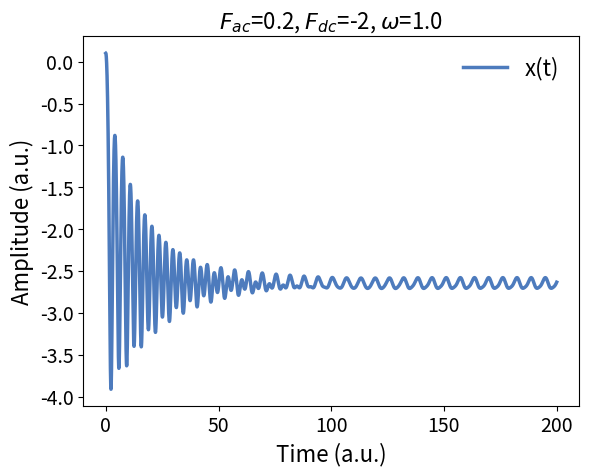
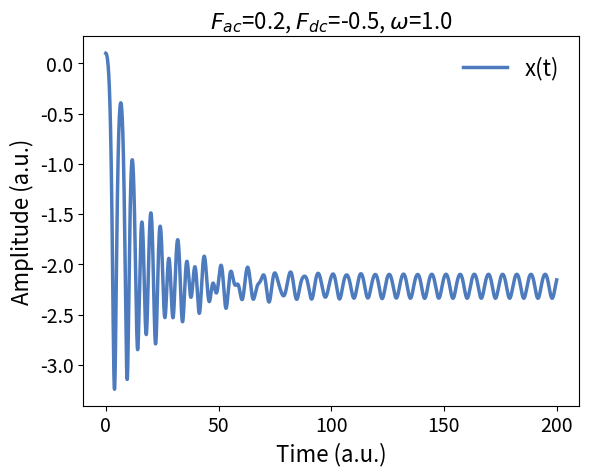
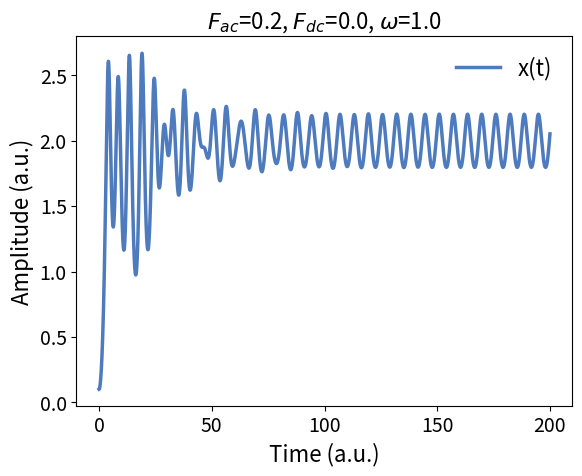
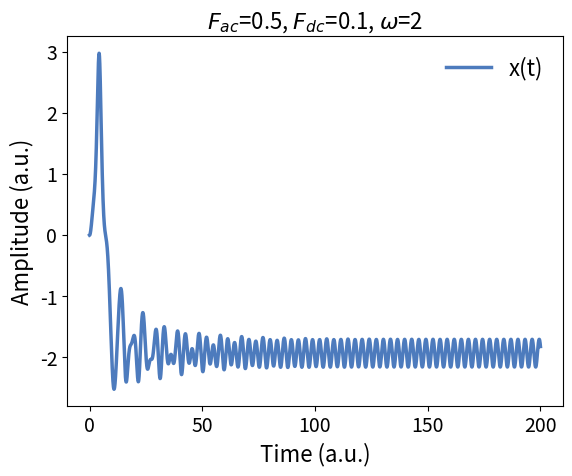
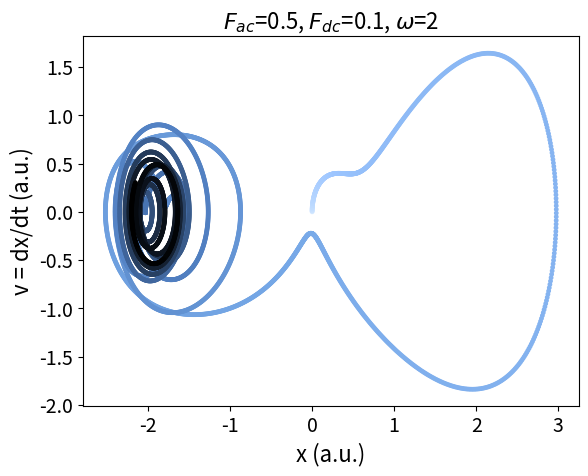
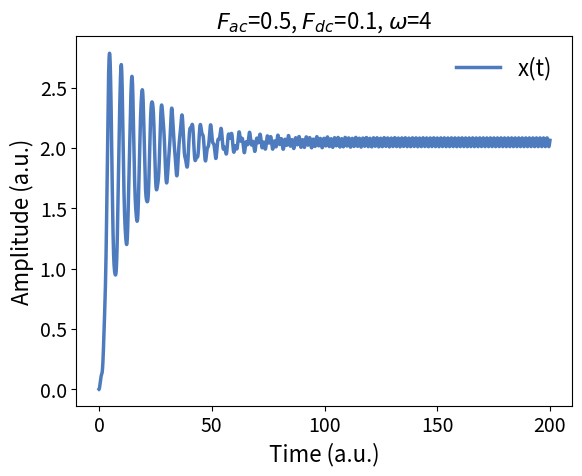
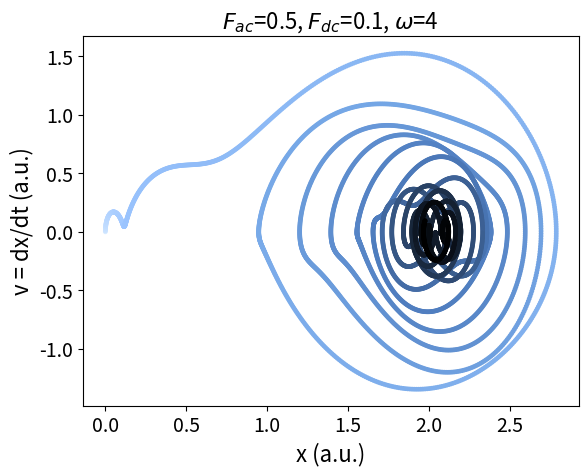
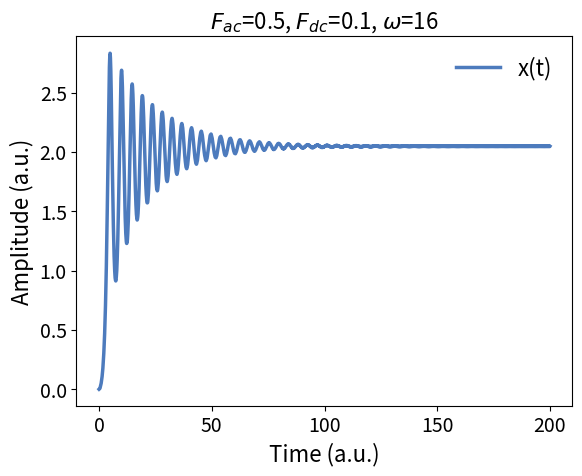
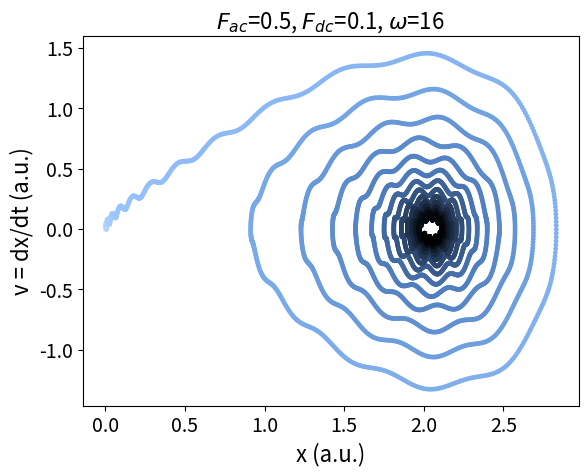
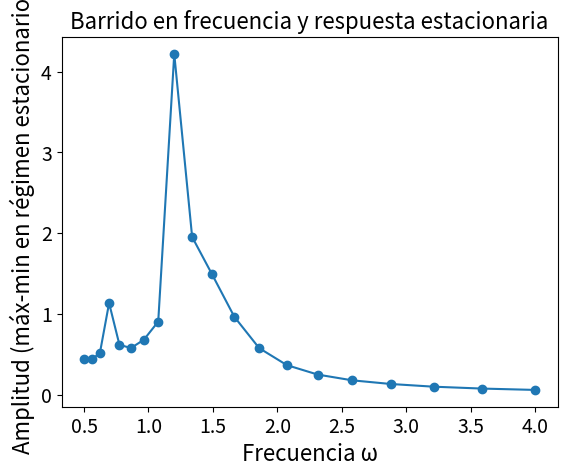
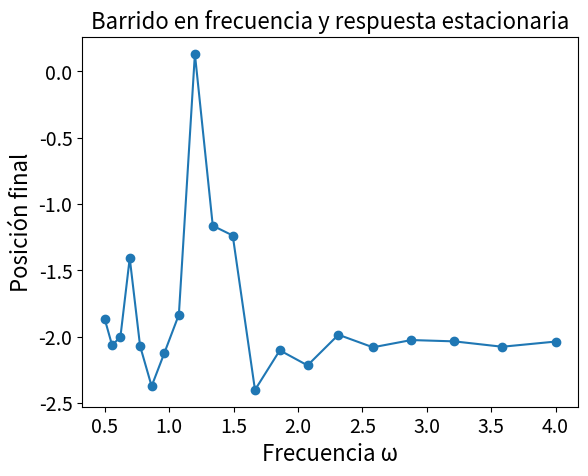

These charts were generated, in order, by the following Python code:
# -*- coding: utf-8 -*-
"""
Created on Wed Mar 12 12:16:47 2025

@author: Charly
"""
#%%
import numpy as np
from scipy.integrate import odeint
import matplotlib.pyplot as plt
import matplotlib as mpl
mpl.rcParams.update({
    'font.size': 5.5,
    'axes.titlesize': 16,
    'axes.labelsize': 16,
    'xtick.labelsize': 14,
    'ytick.labelsize': 14,
    'legend.fontsize': 16
})
def duffing_equations_dc(y, t, gamma, alpha, beta, F_ac, omega, F_dc):
    """
    y[0] = x(t)
    y[1] = v(t) = dx/dt
    
    Ecuaciones de Duffing con fuerza AC (F_ac*cos(omega*t)) y DC (F_dc).
    """
    x, v = y
    dxdt = v
    dvdt = -gamma*v - alpha*x - beta*x**3 + F_ac*np.cos(omega*t) + F_dc
    return [dxdt, dvdt]

def simulate_duffing_dc(gamma=0.1, alpha=-1.0, beta=1.0,
                        F_ac=0.0, omega=1.0, F_dc=0.0,
                        x0=-0.5, v0=0.0,
                        tmax=200, dt=0.01):
    """
    Integra la ecuación de Duffing con término DC.
    Retorna el vector de tiempos y la solución (x(t), v(t)).
    """
    # Vector de tiempos
    t = np.arange(0, tmax, dt)
    
    # Condiciones iniciales
    y0 = [x0, v0]
    
    # Integrar
    sol = odeint(duffing_equations_dc, y0, t,
                 args=(gamma, alpha, beta, F_ac, omega, F_dc))
    
    return t, sol

def plot_time_series(t, sol, title=''):
    """
    Grafica x(t) y v(t).
    """
    x = sol[:, 0]
    v = sol[:, 1]

    plt.figure()
    plt.plot(t, x, label='x(t)', c='#4d7bbd', lw=2.5)
    #plt.plot(t, v, label='v(t)')
    plt.xlabel('Time (a.u.)')
    plt.ylabel('Amplitude (a.u.)')
    plt.title(title)
    plt.legend(frameon=False)
    plt.show()

def plot_phase_space(sol, w, t=None, title=''):
    """
    Grafica el diagrama de espacio fase (v vs x) con colormap basado en el tiempo.
    """
    x = sol[:, 0]
    v = sol[:, 1]
    if t is None:
        t = np.arange(len(x))
    # Normalize t for colormap
    t_norm = (t - np.min(t)) / (np.max(t) - np.min(t))
    # Emphasize color variation at low time values by applying a power-law
    # mapping (exponent < 1 stretches low values). Adjust exponent as needed.
    t_norm = t_norm ** 0.35
    cmap = mpl.colors.LinearSegmentedColormap.from_list(
        'pastel_blue_black',
        ['#dceeff', '#9cc5ff', '#75a7e6', '#4d7bbd', '#000000']
    )
    plt.figure()
    # If arrays are very long, allow plotting a subset; otherwise plot all.
    cutoff = 14000
    if len(x) > cutoff:
        sc = plt.scatter(x[:-cutoff], v[:-cutoff], c=t_norm[:-cutoff], cmap=cmap, s=6)
    else:
        sc = plt.scatter(x, v, c=t_norm, cmap=cmap, s=6)
    plt.xlabel('x (a.u.)')
    plt.ylabel('v = dx/dt (a.u.)')
    plt.title(title)
    plt.show()

def main():
    """
    1) Exploración de la transición al variar F_dc (control DC).
    2) Exploración de la frecuencia crítica al variar omega.
    """
    # plt.close('all')
    
    # Parámetros fijos (disipación y potencial)
    gamma = 0.1
    alpha = -1.0
    beta = 0.25
    
    # Elegimos una amplitud AC y la variamos después si queremos
    F_ac1 = 0.2
    
    # --- 1) Variación en F_dc ---
    #    Manteniendo F_ac y omega constantes, veamos cómo cambia la dinámica.
    dc_values = [-2,  -0.5, 0.0]
    omega_fixed = 1.0
    
    for fdc in dc_values:
        t, sol = simulate_duffing_dc(gamma=gamma, alpha=alpha, beta=beta,
                                     F_ac=F_ac1, omega=omega_fixed, F_dc=fdc,
                                     x0=0.1, v0=0.0,
                                     tmax=200, dt=0.01)
        title_time = f'$F_{{ac}}$={F_ac1}, $F_{{dc}}$={fdc}, $\\omega$={omega_fixed}'
        plot_time_series(t, sol, title=title_time)
        # plot_phase_space(sol, title=title_time)

    # --- 2) Exploración de la frecuencia crítica al variar omega ---
    #    Fijamos un F_dc > 0 (un valor que genere la inclinación de potencial)
    F_dc_chosen = 0.1
    omegas = [2,4,16]
    F_ac2 = 0.5
    
    for w in omegas:
        t, sol = simulate_duffing_dc(gamma=gamma, alpha=alpha, beta=beta,
                                     F_ac=F_ac2, omega=w, F_dc=F_dc_chosen,
                                     x0=0, v0=0.0,
                                     tmax=200, dt=0.01)
        title_time = f'$F_{{ac}}$={F_ac2}, $F_{{dc}}$={F_dc_chosen}, $\\omega$={w}'
        plot_time_series(t, sol, title=title_time)
        plot_phase_space(sol[:], w, title=title_time)
if __name__ == '__main__':
    main()


#%%

# Parámetros fijos
gamma = 0.1
alpha = -1.0
beta = 0.25
F_ac = 0.4       # algo moderado con 0.3 RS de -2 a +2; con 0.4 de +2 a -2
F_dc = -0.1       # inclinación moderada #con +0.1 se da lo de arriba. #con -0.1 trnasiciona con F_ac=0.4 de - a +
tmax = 200
dt = 0.01

# Rangos de frecuencia
omega_vals = np.geomspace(0.5, 4, 20)

# Inicializamos condiciones
x0 = 0.0
v0 = 0.0

amplitud_final = []
x_sol_final = []

for w in omega_vals:
    # Integra con las condiciones iniciales actuales
    t = np.arange(0, tmax, dt)
    y0 = [x0, v0]
    sol = odeint(duffing_equations_dc, y0, t, 
                 args=(gamma, alpha, beta, F_ac, w, F_dc))
    
    # Toma la parte final de la solución
    x_sol = sol[:,0]
    v_sol = sol[:,1]
    
    # Mide la amplitud, por ejemplo la diferencia entre max y min
    # en la parte final de la simulación
    x_final = x_sol[int(0.8*len(x_sol)):]  # 80% al 100% del tiempo
    amp = np.max(x_final) - np.min(x_final)
    amplitud_final.append(amp)
    
    
    # Actualiza condiciones iniciales para la próxima freq
    x0 = x_sol[-1]
    v0 = v_sol[-1]
    x_sol_final.append(x0)


plt.close('all')
# Grafica amplitud vs. frecuencia
plt.figure(1)
plt.plot(omega_vals, amplitud_final, 'o-')
plt.xlabel('Frecuencia ω')
plt.ylabel('Amplitud (máx-min en régimen estacionario)')
plt.title('Barrido en frecuencia y respuesta estacionaria')
plt.show()

plt.figure(2)
plt.plot(omega_vals, x_sol_final, 'o-')
plt.xlabel('Frecuencia ω')
plt.ylabel('Posición final')
plt.title('Barrido en frecuencia y respuesta estacionaria')
plt.show()
